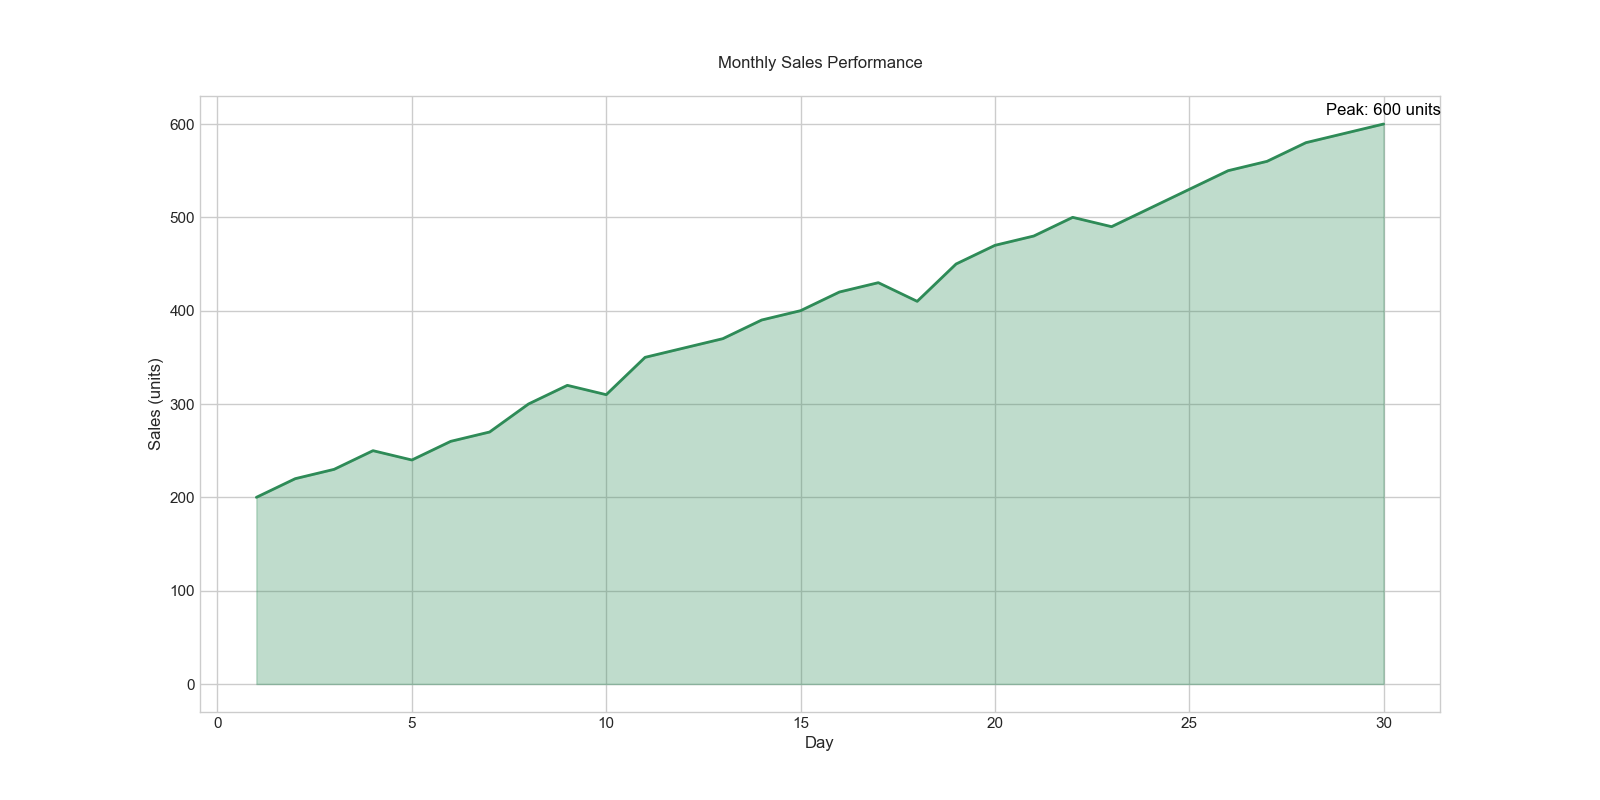

Source data for this figure (header and first rows):
Day, Sales
1, 200
2, 220
3, 230
4, 250
5, 240
6, 260
7, 270
8, 300
9, 320
10, 310
11, 350
12, 360
13, 370
14, 390
15, 400
16, 420
17, 430
18, 410
19, 450
20, 470
21, 480
22, 500
23, 490
24, 510
25, 530
26, 550
27, 560
28, 580
29, 590
30, 600
